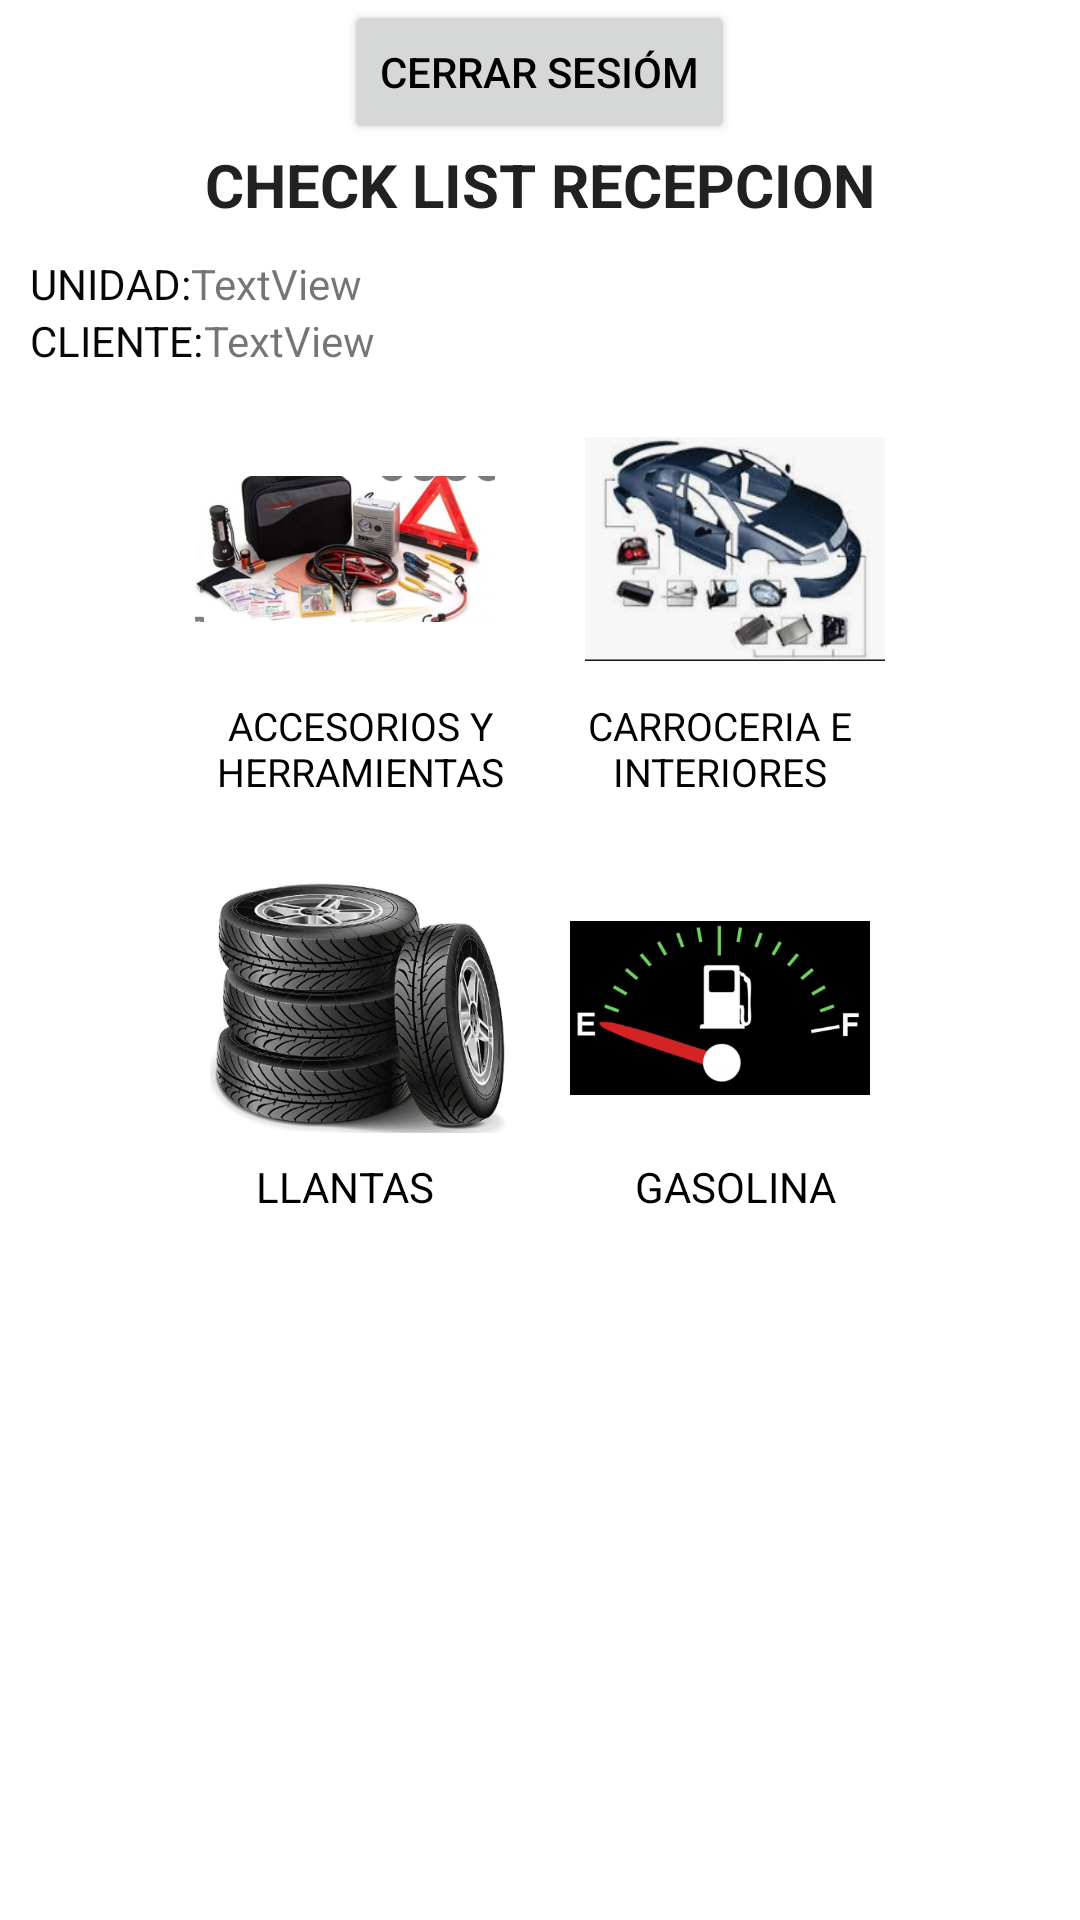

Reconstruct the res/layout file that produces this screen, plus the resources it refers to.
<!-- AndroidManifest.xml: application theme Theme.CheckGeorgio -->
<!-- res/layout/activity_check_list_recepcion.xml -->
<?xml version="1.0" encoding="utf-8"?>
<LinearLayout xmlns:android="http://schemas.android.com/apk/res/android"
    xmlns:app="http://schemas.android.com/apk/res-auto"
    xmlns:tools="http://schemas.android.com/tools"
    android:layout_width="match_parent"
    android:layout_height="match_parent"
    android:gravity="center|top"
    android:orientation="vertical"
    tools:context=".CheckMecanico">
    <Button
        android:id="@+id/cerrarSesio"
        android:layout_width="wrap_content"
        android:layout_height="wrap_content"
        android:text="Cerrar Sesióm"
        android:textColor="@color/black">

    </Button>

    <TextView
        android:id="@+id/textView5"
        android:layout_width="match_parent"
        android:layout_height="wrap_content"
        android:text="CHECK LIST RECEPCION"
        android:textAlignment="center"
        android:textColor="#202122"
        android:textSize="20sp"
        android:textStyle="bold" />

    <LinearLayout
        android:layout_width="match_parent"
        android:layout_height="wrap_content"
        android:layout_margin="10dp"
        android:orientation="vertical">

        <LinearLayout
            android:layout_width="match_parent"
            android:layout_height="match_parent"
            android:orientation="horizontal">

            <TextView
                android:id="@+id/textView6"
                android:layout_width="wrap_content"
                android:layout_height="wrap_content"
                android:text="UNIDAD:"
                android:textColor="#070707" />

            <TextView
                android:id="@+id/textDatosUnida"
                android:layout_width="wrap_content"
                android:layout_height="wrap_content"
                android:layout_weight="1"
                android:text="TextView" />
        </LinearLayout>

        <LinearLayout
            android:layout_width="match_parent"
            android:layout_height="wrap_content"
            android:orientation="horizontal">

            <TextView
                android:id="@+id/textView8"
                android:layout_width="wrap_content"
                android:layout_height="wrap_content"
                android:text="CLIENTE:"
                android:textColor="#070707" />

            <TextView
                android:id="@+id/textDatosClien"
                android:layout_width="match_parent"
                android:layout_height="wrap_content"
                android:text="TextView" />
        </LinearLayout>

    </LinearLayout>


    <LinearLayout
        android:layout_width="match_parent"
        android:layout_height="wrap_content"
        android:layout_gravity="center"
        android:layout_marginBottom="20dp"
        android:orientation="vertical">

        <LinearLayout
            android:id="@+id/LINEA1"
            android:layout_width="match_parent"
            android:layout_height="wrap_content"
            android:gravity="center"
            android:orientation="horizontal">

            <ImageView
                android:id="@+id/imageViewAccesorios"
                android:layout_width="100dp"
                android:layout_height="100dp"
                android:layout_marginRight="20dp"
                app:srcCompat="@drawable/accesorios" />

            <ImageView
                android:id="@+id/imageViewCarroceria"
                android:layout_width="100dp"
                android:layout_height="100dp"
                android:layout_marginLeft="10dp"
                app:srcCompat="@drawable/interiores" />
        </LinearLayout>

        <LinearLayout
            android:layout_width="match_parent"
            android:layout_height="match_parent"
            android:gravity="center"
            android:orientation="horizontal">

            <TextView
                android:id="@+id/textViewAccesorios"
                android:layout_width="100dp"
                android:layout_height="wrap_content"
                android:layout_marginRight="20dp"
                android:text="ACCESORIOS Y HERRAMIENTAS"
                android:textAlignment="center"
                android:textColor="#000000"
                android:textSize="13sp" />

            <TextView
                android:id="@+id/textViewCarroceria"
                android:layout_width="100dp"
                android:layout_height="wrap_content"
                android:text="CARROCERIA E INTERIORES"
                android:textAlignment="center"
                android:textColor="#020202"
                android:textSize="13sp" />
        </LinearLayout>

    </LinearLayout>

    <LinearLayout
        android:id="@+id/rengo2"
        android:layout_width="match_parent"
        android:layout_height="wrap_content"
        android:layout_gravity="center"
        android:layout_marginBottom="20dp"
        android:orientation="vertical">

        <LinearLayout
            android:id="@+id/LINEA2"
            android:layout_width="match_parent"
            android:layout_height="wrap_content"
            android:layout_gravity="center"
            android:gravity="center"
            android:orientation="horizontal">

            <ImageView
                android:id="@+id/imageViewLlantas"
                android:layout_width="100dp"
                android:layout_height="100dp"
                android:layout_gravity="center"
                android:layout_marginRight="10dp"
                app:srcCompat="@drawable/llantas" />

            <ImageView
                android:id="@+id/imageViewGasolina"
                android:layout_width="100dp"
                android:layout_height="100dp"
                android:layout_gravity="center"
                android:layout_marginLeft="10dp"
                app:srcCompat="@drawable/gasolina" />
        </LinearLayout>

        <LinearLayout
            android:layout_width="match_parent"
            android:layout_height="match_parent"
            android:gravity="center"
            android:orientation="horizontal">

            <TextView
                android:id="@+id/textViewLlantas"
                android:layout_width="130dp"
                android:layout_height="wrap_content"
                android:text="LLANTAS"
                android:textAlignment="center"
                android:textColor="#000000" />

            <TextView
                android:id="@+id/textViewGasolina"
                android:layout_width="130dp"
                android:layout_height="wrap_content"
                android:text="GASOLINA"
                android:textAlignment="center"
                android:textColor="#000000" />
        </LinearLayout>
    </LinearLayout>
</LinearLayout>
<!-- resources referenced by this layout -->
<resources>
  <color name="black">#FF000000</color>
  <!-- drawable accesorios: png bitmap (drawable, 146339 bytes) -->
  <!-- drawable gasolina: png bitmap (drawable, 40461 bytes) -->
  <!-- drawable interiores: png bitmap (drawable, 59928 bytes) -->
  <!-- drawable llantas: png bitmap (drawable, 175184 bytes) -->
  <style name="Theme.CheckGeorgio" parent="Theme.MaterialComponents.DayNight.DarkActionBar">
          
          <item name="colorPrimary">@color/purple_500</item>
          <item name="colorPrimaryVariant">@color/purple_700</item>
          <item name="colorOnPrimary">@color/white</item>
          
          <item name="colorSecondary">@color/teal_200</item>
          <item name="colorSecondaryVariant">@color/teal_700</item>
          <item name="colorOnSecondary">@color/black</item>
          
          <item name="android:statusBarColor" tools:targetApi="l">?attr/colorPrimaryVariant</item>
          
      </style>
  <color name="purple_500">#B1EFCF</color>
  <color name="purple_700">#85EFB9</color>
  <color name="white">#FFFFFFFF</color>
  <color name="teal_200">#FF03DAC5</color>
  <color name="teal_700">#FF018786</color>
</resources>
